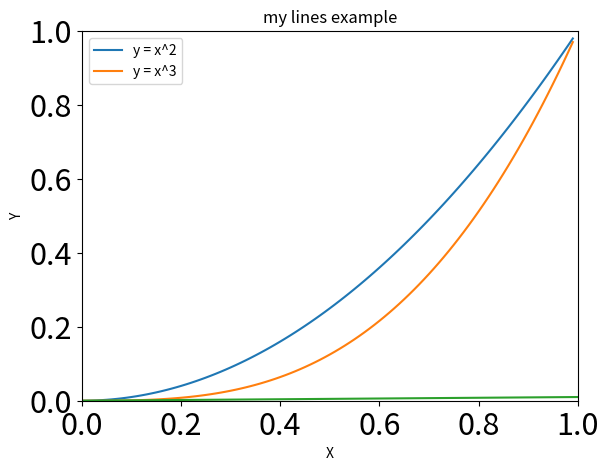

The script that saved this image:
"""
plt.title	在当前图形中添加标题，可以指定标题的名称、位置、颜色、字体大小等参数。
plt.xlabel	在当前图形中添加x轴名称，可以指定位置、颜色、字体大小等参数。
plt.ylabel	在当前图形中添加y轴名称，可以指定位置、颜色、字体大小等参数。
plt.xlim	指定当前图形x轴的范围，只能确定一个数值区间，而无法使用字符串标识。
plt.ylim	指定当前图形y轴的范围，只能确定一个数值区间，而无法使用字符串标识。
plt.xticks	指定x轴刻度的数目与取值。
plt.yticks	指定y轴刻度的数目与取值。
plt.legend	指定当前图形的图例，可以指定图例的大小、位置、标签。

plt.legend:
    Legend 图例就是为了帮助我们展示每个数据对应的图像名称，更好的让读者认识到数据结构
        0: ’best’
        1: ‘upper right’
        2: ‘upper left’
        3: ‘lower left’
        4: ‘lower right’
        5: ‘right’
        6: ‘center left’
        7: ‘center right’
        8: ‘lower center’
        9: ‘upper center’
        10: ‘center’
    常用如下:
        plt.legend(loc = 'best',frameon = False) #去掉图例边框,推荐使用
        plt.legend(loc = 'best',edgecolor = 'blue') #设置图例边框颜色
        plt.legend(loc = 'best',facecolor = 'blue')#设置图例背景颜色,若无边框,参数无效
"""
import numpy as np
import matplotlib.pyplot as plt

data = np.arange(0, 1, 0.01)
plt.title('my lines example')
plt.xlabel('X')  # x轴标签
plt.ylabel('Y')
plt.xlim(0, 1)  # 范围
plt.ylim(0, 1)  # 范围
plt.xticks([0, 0.2, 0.4, 0.6, 0.8, 1])
plt.yticks([0, 0.2, 0.4, 0.6, 0.8, 1])
plt.tick_params(labelsize=22)  # 显示的xticks,yticks字体大小
plt.plot(data, data ** 2)  # 绘制第一个图
plt.plot(data, data ** 3)  # 绘制第二个图
plt.plot(data, )
plt.legend(['y = x^2', 'y = x^3'])
plt.show()
